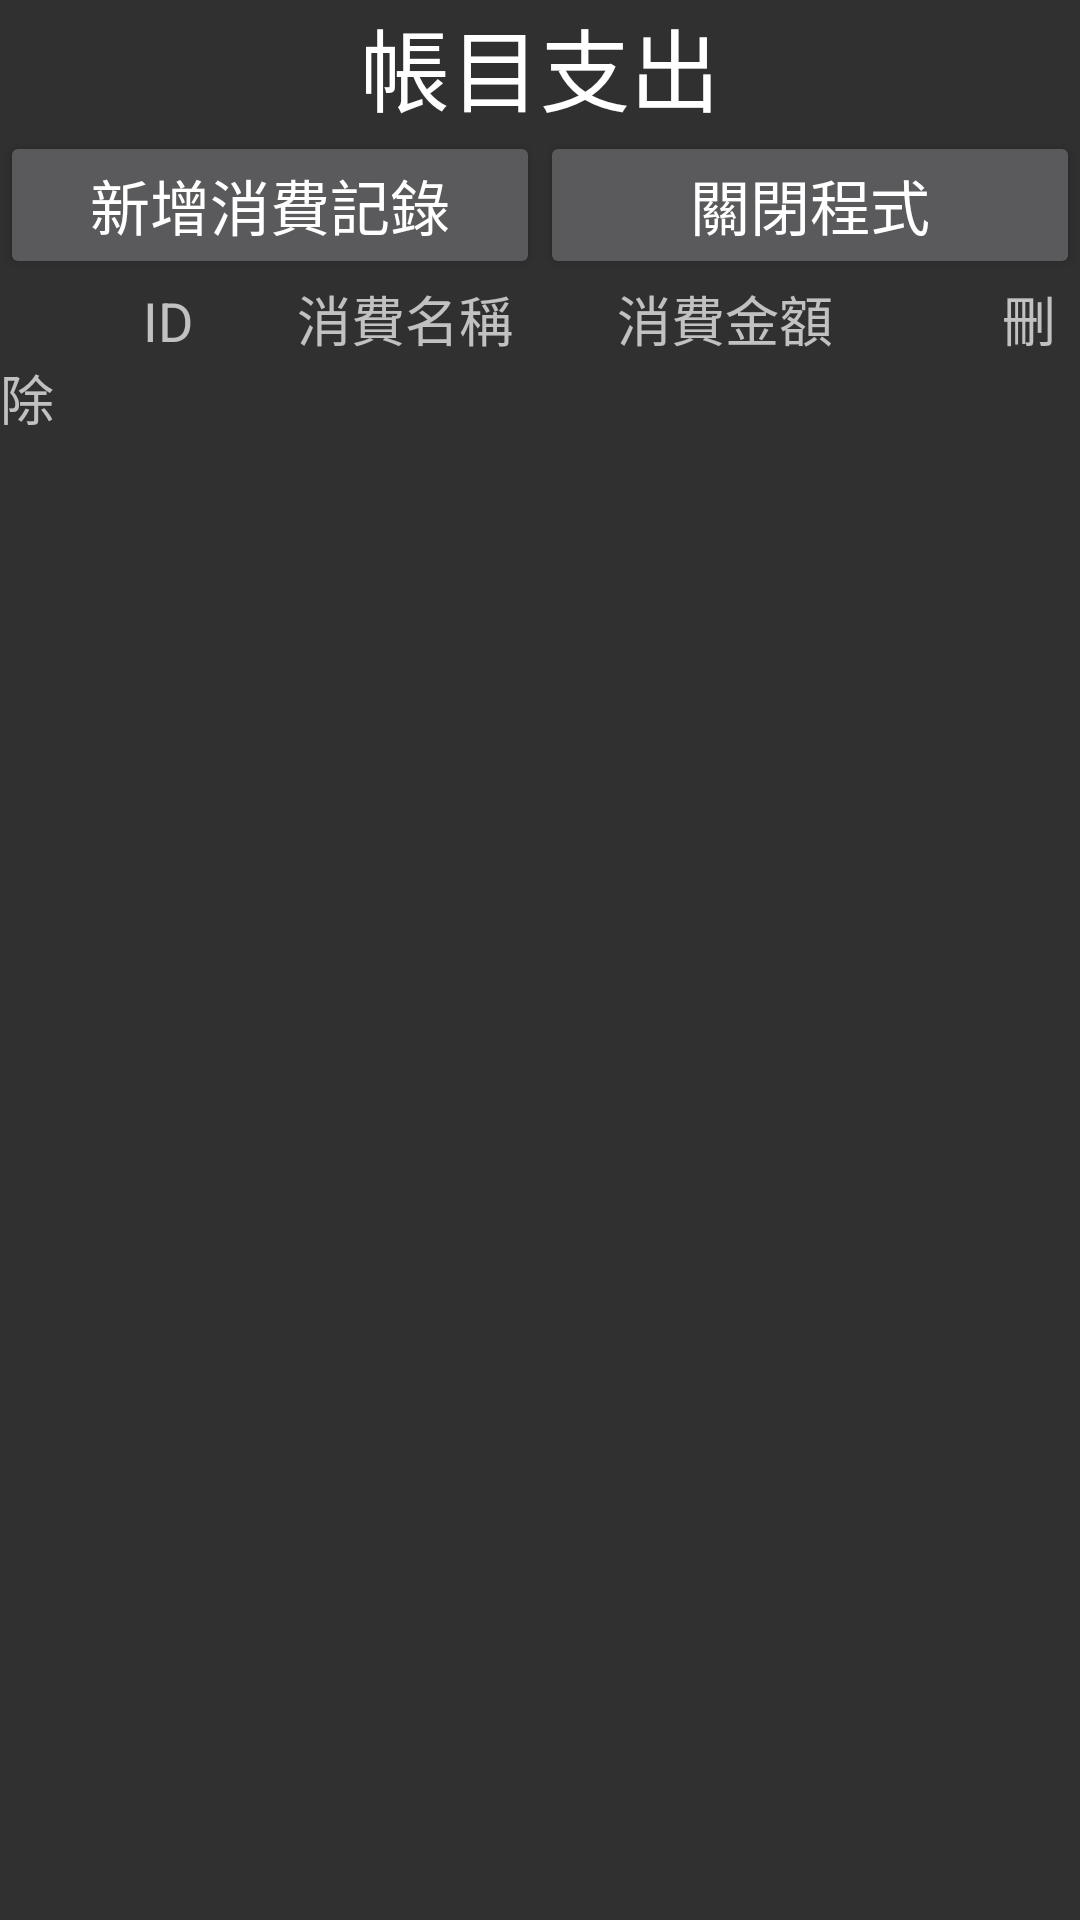

This screen was rendered from an Android layout file. Write that file and the resources it references.
<!-- AndroidManifest.xml: activity theme Darkgreen -->
<!-- res/layout/activity_main.xml -->
<LinearLayout xmlns:android="http://schemas.android.com/apk/res/android"
    xmlns:tools="http://schemas.android.com/tools"
    android:id="@+id/activity_main"
    android:layout_width="fill_parent"
    android:layout_height="fill_parent"
    tools:context="com.gcm.haoye.goodclassmate.MainActivity">

    <LinearLayout
        android:id="@+id/root"
        android:layout_width="fill_parent"
        android:layout_height="fill_parent"
        android:orientation="vertical">

        <TextView
            android:layout_width="match_parent"
            android:layout_height="wrap_content"
            android:gravity="center"
            android:text="帳目支出"
            android:textColor="@color/white"
            android:textSize="30dp" />

        <LinearLayout
            android:layout_width="match_parent"
            android:layout_height="wrap_content"
            android:orientation="horizontal">

            <Button
                android:id="@+id/insertbtn"
                android:layout_width="match_parent"
                android:layout_height="wrap_content"
                android:layout_weight="1"
                android:text="新增消費記錄"
                android:textSize="20dp" />

            <Button
                android:id="@+id/clsbtn"
                android:layout_width="match_parent"
                android:layout_height="wrap_content"
                android:layout_weight="1"
                android:text="關閉程式"
                android:textSize="20dp" />

        </LinearLayout>

        <TextView
            android:id="@+id/textView"
            android:layout_width="match_parent"
            android:layout_height="wrap_content"
            android:gravity="center"
            android:text="           ID        消費名稱        消費金額             刪除"
            android:textAlignment="viewStart"
            android:textSize="18sp" />

        <ListView
            android:id="@android:id/list"
            android:layout_width="match_parent"
            android:layout_height="wrap_content" />


    </LinearLayout>
</LinearLayout>
<!-- resources referenced by this layout -->
<resources>
  <color name="white">#ffffff</color>
  <style name="Darkgreen" parent="Theme.AppCompat.NoActionBar" />
</resources>
